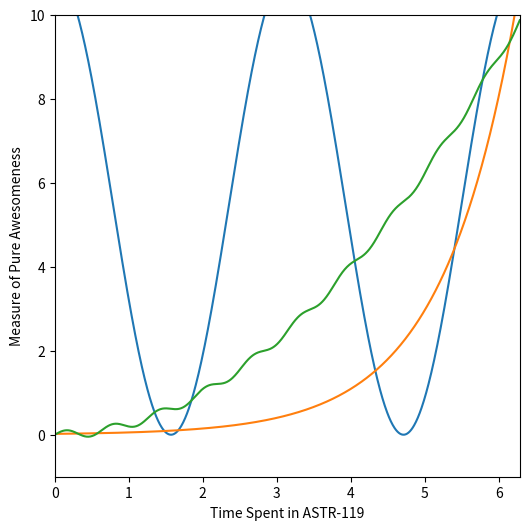

The matplotlib source for this figure:
#!/usr/bin/env python
# coding: utf-8

# In[ ]:


get_ipython().run_line_magic('matplotlib', 'inline')
import numpy as np
import matplotlib.pyplot as plt


# In[ ]:


x = np.linspace(0, 2*np.pi, 1000)


# In[ ]:


y = 5.5 * np.cos(2*x) + 5.5
z = 0.02 * np.exp(x)
w = 0.25 * x**2 + 0.1* np.sin(10*x)

fig = plt.figure(figsize=(6,6))

#The functions that each line on the graph represents
plt.plot(x, y, label=r'$y(x) = \5.5cos(2*x) + 5.5$')
plt.plot(x, z, label=r'$y(x) = \0.02 * exp(x)$')
plt.plot(x, w, label=r'$y(x) = \0.25 * x^2 + 0.1sin(10*x)$')


#X and Y axes labels
plt.xlabel('Time Spent in ASTR-119')
plt.ylabel('Measure of Pure Awesomeness')

#X and Y ranges
plt.xlim([0,2*np.pi])
plt.ylim([-1,10.])


# In[ ]:




